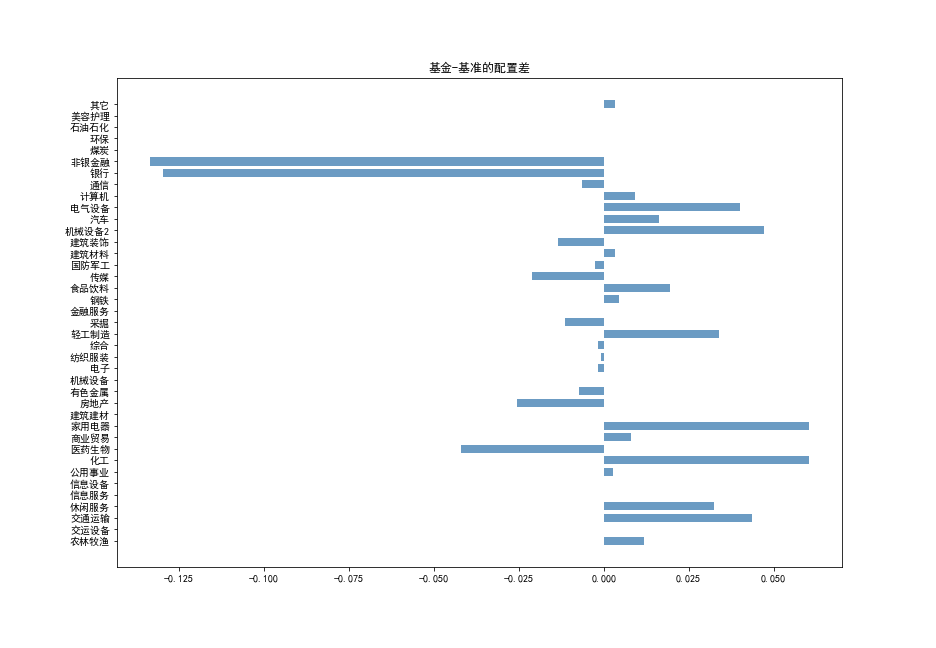

The data file committed next to this chart (first rows):
, 行业, 基准指数配置占比, 基金配置占比, 配置权重差（基金-基准）
0, 农林牧渔, 0.01079, 0.02278, 0.01199
1, 交运设备, 0.0, 0.0, 0.0
2, 交通运输, 0.03278, 0.0764, 0.04362
3, 休闲服务, 0.006801, 0.03912, 0.03232
4, 信息服务, 0.0, 0.0, 0.0
5, 信息设备, 0.0, 0.0, 0.0
6, 公用事业, 0.03183, 0.0346, 0.00277
7, 化工, 0.02658, 0.08712, 0.06054
8, 医药生物, 0.06931, 0.02719, -0.04212
9, 商业贸易, 0.01014, 0.01821, 0.008072
10, 家用电器, 0.0395, 0.09981, 0.06031
11, 建筑建材, 0.0, 0.0, 0.0
12, 房地产, 0.04736, 0.02197, -0.02539
13, 有色金属, 0.02728, 0.02006, -0.00722
14, 机械设备, 0.0, 0.0, 0.0
15, 电子, 0.05266, 0.05102, -0.001643
16, 纺织服装, 0.0014, 0.0007122, -0.0006878
17, 综合, 0.002188, 0.0003718, -0.001816
18, 轻工制造, 0.001409, 0.03545, 0.03404
19, 采掘, 0.01815, 0.006842, -0.0113
20, 金融服务, 0.0, 0.0, 0.0
21, 钢铁, 0.01006, 0.01456, 0.004507
22, 食品饮料, 0.07615, 0.09578, 0.01963
23, 传媒, 0.02928, 0.008216, -0.02107
24, 国防军工, 0.01898, 0.01642, -0.002557
25, 建筑材料, 0.008387, 0.01163, 0.003244
26, 建筑装饰, 0.03329, 0.01986, -0.01343
27, 机械设备2, 0.02135, 0.06863, 0.04729
28, 汽车, 0.03203, 0.04828, 0.01625
29, 电气设备, 0.02241, 0.06243, 0.04002
30, 计算机, 0.02357, 0.03278, 0.009217
31, 通信, 0.01657, 0.01017, -0.006403
32, 银行, 0.1685, 0.03865, -0.1299
33, 非银金融, 0.1586, 0.02506, -0.1335
34, 煤炭, 0.0, 0.0, 0.0
35, 环保, 0.0, 0.0, 0.0
36, 石油石化, 0.0, 0.0, 0.0
37, 美容护理, 0.0, 0.0, 0.0
38, 其它, 0.002633, 0.005869, 0.003236
